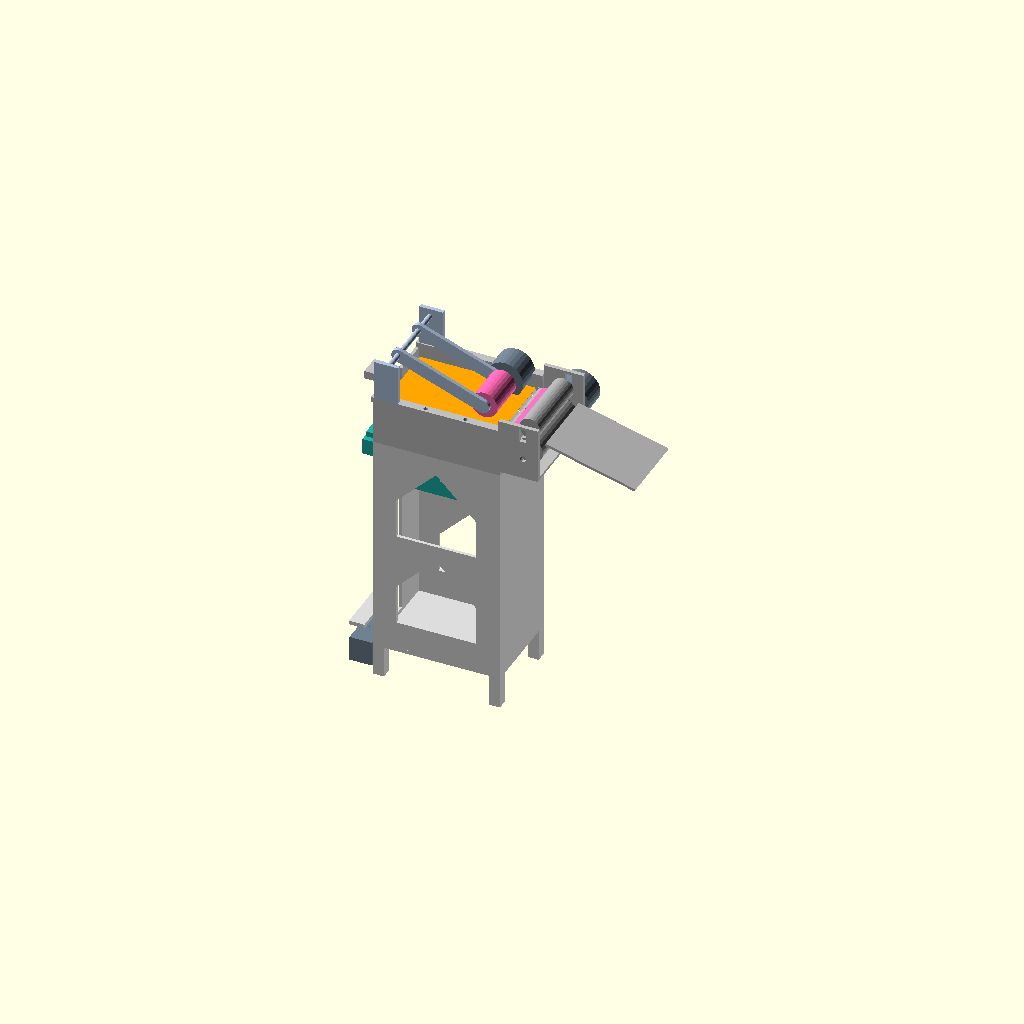
Cell 1 — every parameter at its default value.
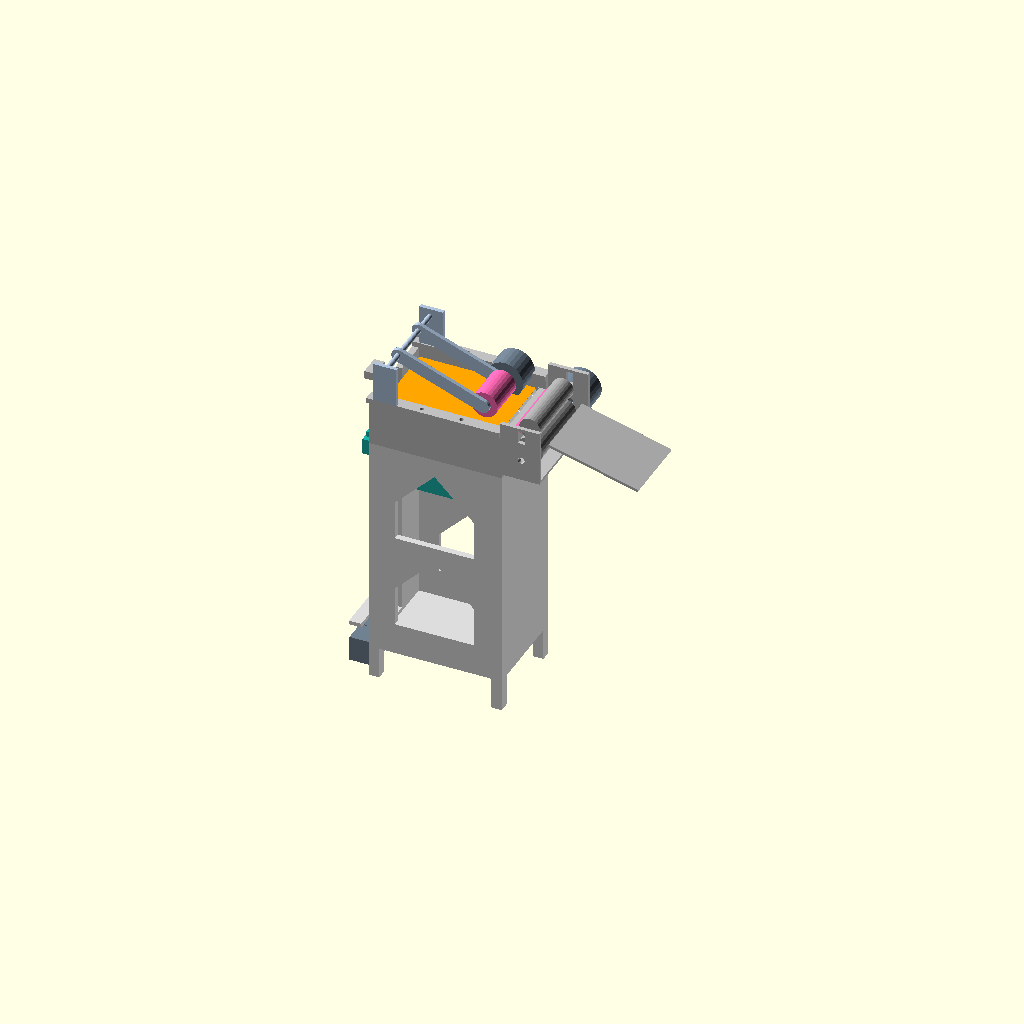
Cell 2 — W set to 4.8, the other parameters unchanged.
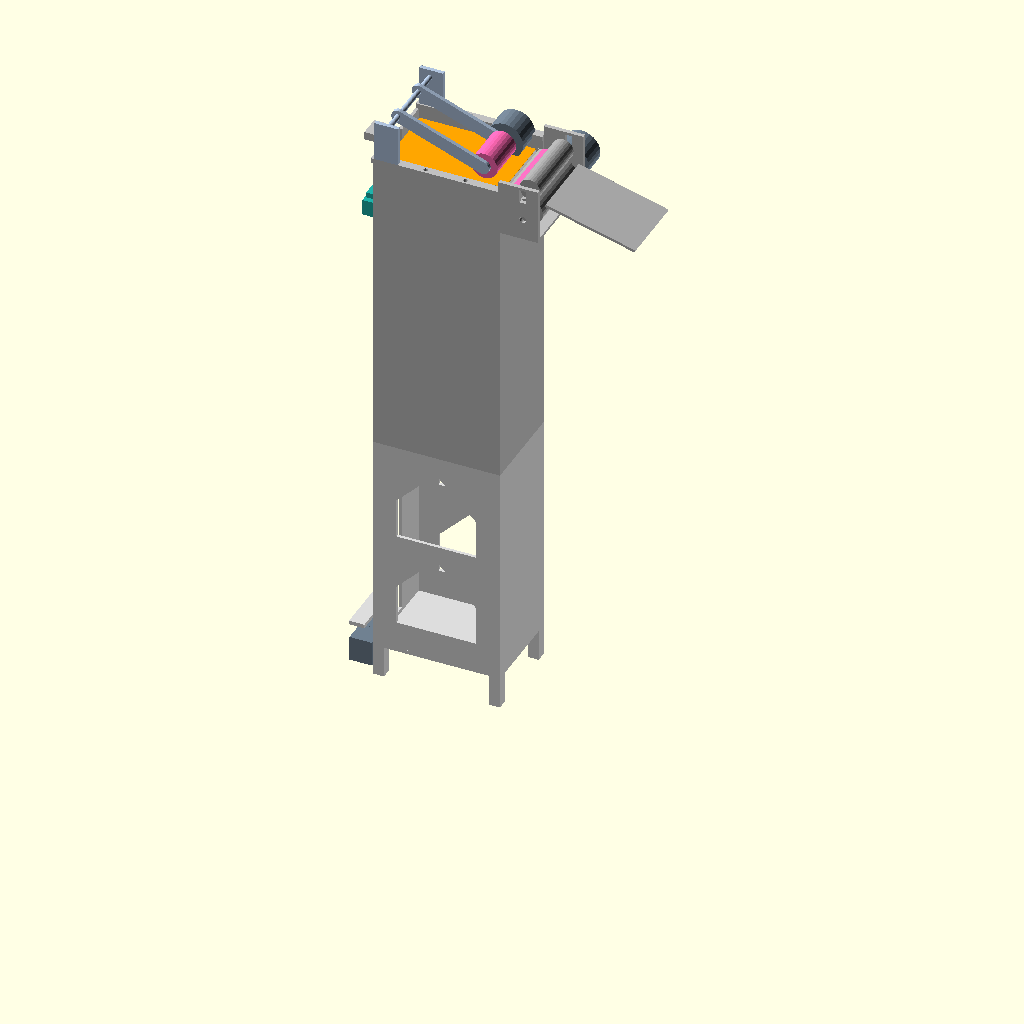
Cell 3 — PICK set to 400, the other parameters unchanged.
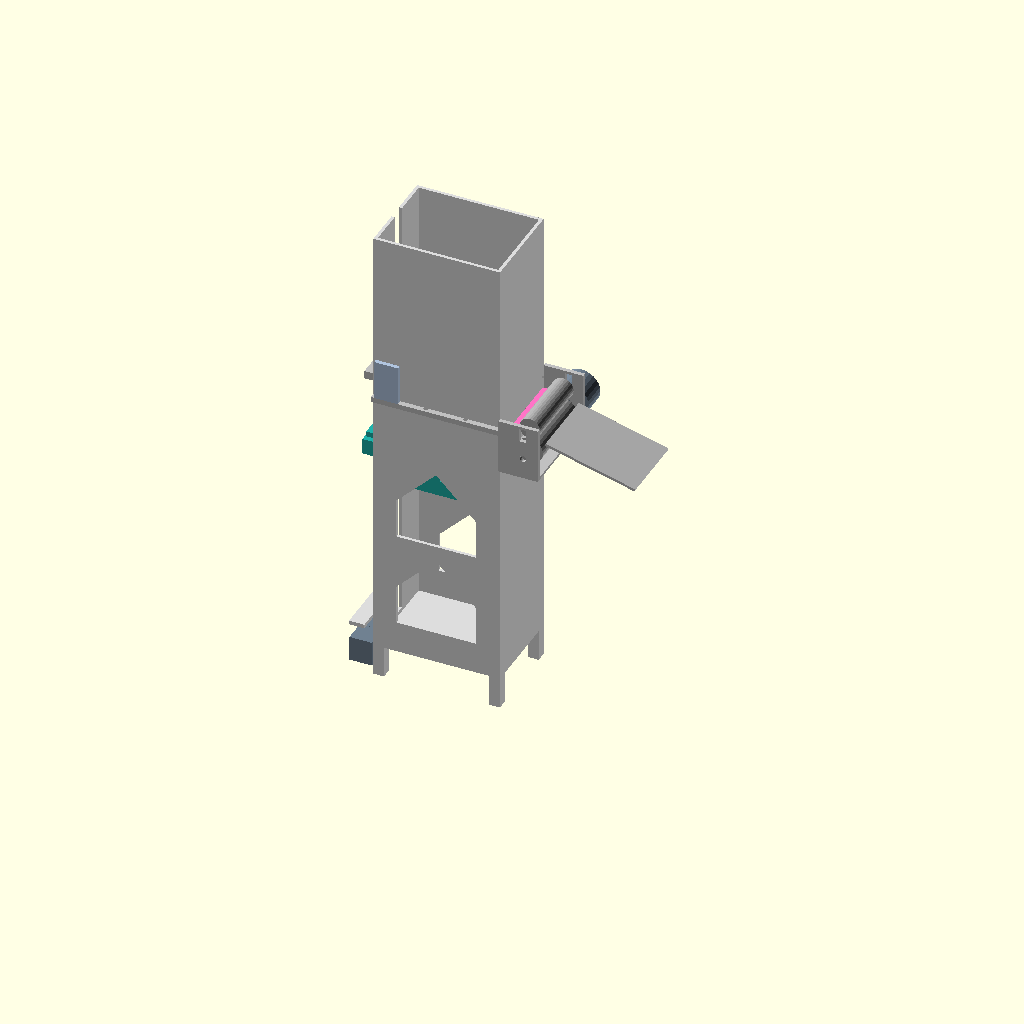
Cell 4: the same model with SPLIT = 340.
All cells are drawn from one camera (rotation 55°, 0°, 25°, orthographic, colour scheme Cornfield), so only the parameter changes between them.
OpenSCAD source file docs/build/elevator/elevator_concept.scad:
// SortBuddy elevator feeder: concept model (real dimensions, simplified parts).
// Cards stand FACE DOWN in a box; a lead screw raises the floor so the top card
// always sits at PICK. A pick head (A: soft roller, B: suction swing arm) moves
// the top card's front edge over the separation ramp into the shared exit
// rollers, which pull it out. The head mounts on two rails on top of the box
// and is swappable.
//   openscad -D 'PART="all"' ...   PART: all | section | <part name> (for export)
//   HEAD = "roller" | "suction"
PART = "all";
HEAD = "roller";
CARDS = 150;                  // cards loaded in the picture (max ~580: floor skirts reach the base)
$fn = 28;

CARD = [88, 63, 0.31];        // card: length (direction of travel), width, thickness
IX = 91; IY = 66;             // box inside: card + 1.5 mm each side
W = 2.4;                      // wall
PICK = 200;                   // top surface of the top card (fixed)
SPLIT = 170;                  // the box prints in two parts: 0..SPLIT, SPLIT..top
TOP = PICK + 6;               // top of the box walls
LS = [-14, IY / 2];           // lead screw axis (outside the back wall)
PLAT_T = 4;                   // lift floor thickness
plat_z = PICK - CARDS * CARD[2] - PLAT_T;   // underside of the lift floor
NIP_X = 112; NIP_Z = PICK + 1.5;            // exit roller nip
RAMP_X0 = IX + W;                           // separation ramp starts at the front wall

// ---------------------------------------------------------------- box (lower + upper)
module box_shell(z0, z1, front_top) {
    difference() {
        translate([-W, -W, z0]) cube([IX + 2 * W, IY + 2 * W, z1 - z0]);
        translate([0, 0, z0 - 1]) cube([IX, IY, z1 - z0 + 2]);
        // lift slot in the back wall
        translate([-W - 1, IY / 2 - 6, max(z0, 6) ]) cube([W + 2, 12, z1 - max(z0, 6) + 1]);
        // front wall stops below the pick line: the top card leaves over it
        if (front_top < z1) translate([IX - 1, -1, front_top]) cube([W + 2, IY + 2, z1]);
        // windows in the side walls to see the stack (lower part only)
        // peaked tops (45 degrees): nothing flat to sag when printed upright
        if (z0 == 0) for (y = [-W - 1, IY - 1]) for (zz = [24, 96]) translate([15, y, zz]) rotate([90, 0, 0]) mirror([0, 0, 1])
            linear_extrude(W + 2) polygon([[0, 0], [60, 0], [60, 30], [30, 60], [0, 30]]);
    }
}
module box_lower() {
    box_shell(0, SPLIT, 999);
    translate([-W, -W, 0]) cube([IX + 2 * W, IY + 2 * W, 3]);          // base
    for (x = [-W, IX + W - 8], y = [-W, IY + W - 8]) translate([x, y, -24]) cube([8, 8, 24]);   // feet
    // lead-screw base plate with the lift motor under it
    translate([LS[0] - 14, LS[1] - 20, 0]) cube([14 - W, 40, 3]);
}
module box_upper() {
    box_shell(SPLIT, TOP, PICK - 1.0);
    // head rails on top of the side walls (heads screw on here)
    for (y = [-W - 4, IY]) translate([-W, y, TOP]) difference() {
        cube([IX + 2 * W, W + 4, 4]);
        for (x = [10, 40, 70]) translate([x, (W + 4) / 2, -1]) cylinder(d = 3.2, h = 6);
    }
    // top bushing for the lead screw
    translate([LS[0] - 8, LS[1] - 8, TOP - 6]) difference() { cube([8 + 0, 16, 6]); translate([8, 8, -1]) cylinder(d = 8.6, h = 8); }
}
// separation ramp: rubber-faced incline on top of the front wall; the top card
// is driven up it, the cards under it stop against it
module sep_ramp() {
    translate([RAMP_X0, 0, PICK - 1.0]) rotate([90, 0, 0]) translate([0, 0, -IY])
        linear_extrude(IY) polygon([[0, 0], [8, 0], [8, 3.2], [0, 0.6]]);
}
module sep_pad() color("hotpink") translate([RAMP_X0, 0, PICK - 0.4]) rotate([90, 0, 0]) translate([0, 0, -IY])
    linear_extrude(IY) polygon([[0, 0], [8, 2.6], [8, 3.0], [0, 0.4]]);

// ---------------------------------------------------------------- elevator
module lift_floor() {
    translate([0.6, 0.6, plat_z]) cube([IX - 1.2, IY - 1.2, PLAT_T]);
    for (y = [0.6, IY - 3.6]) translate([0.6, y, plat_z - 12]) cube([IX - 1.2, 3, 12]);   // skirts keep it level
    // arm through the back-wall slot to the lead-screw nut block
    translate([LS[0] - 8, IY / 2 - 5, plat_z - 12]) cube([8 + 8, 10, 12 + PLAT_T]);
    translate([LS[0] - 9, LS[1] - 9, plat_z - 12]) difference() { cube([18, 18, 12]); translate([9, 9, -1]) cylinder(d = 8.4, h = 14); }
}
module lead_screw() translate([LS[0], LS[1], 2]) cylinder(d = 8, h = TOP - 2);
module lift_motor() translate([LS[0], LS[1], -21]) { cylinder(d = 28, h = 19); translate([-8.5, -31, 0]) cube([17, 17, 19]); }
module cards() for (i = [0 : 3 : CARDS - 1]) translate([1.5, 1.5, plat_z + PLAT_T + i * CARD[2]]) cube([CARD[0], CARD[1], CARD[2] * 3 - 0.02]);
module top_card() translate([1.5, 1.5, PICK - CARD[2]]) cube(CARD);

// ---------------------------------------------------------------- shared exit rollers
module exit_rollers() {
    translate([NIP_X, 6, NIP_Z - 10]) rotate([-90, 0, 0]) cylinder(d = 20, h = IY - 12);   // driven, rubber
    translate([NIP_X, 6, NIP_Z + 8]) rotate([-90, 0, 0]) cylinder(d = 16, h = IY - 12);    // idler, soft
}
module exit_frame() {
    for (y = [-W - 3, IY + W]) translate([IX + W, y, NIP_Z - 24]) difference() {
        cube([30, 3, 40]);
        translate([NIP_X - IX - W, -1, 14]) rotate([-90, 0, 0]) cylinder(d = 5, h = 5);
        translate([NIP_X - IX - W - 2.5, -1, 28]) cube([5, 5, 10]);                           // idler slot
    }
    translate([IX + W, -W - 3, NIP_Z - 26]) cube([30, IY + 2 * W + 6, 2]);
}
module exit_motor() translate([NIP_X, IY + W + 3, NIP_Z - 10]) rotate([-90, 0, 0]) { cylinder(d = 28, h = 19); }
module exit_chute() translate([IX + W + 30, 6, NIP_Z - 3]) rotate([0, 15, 0]) cube([70, IY - 12, 2]);

// ---------------------------------------------------------------- head A: soft roller on a sprung arm
module head_roller() {
    piv = [8, PICK + 34];
    rc = [72, PICK + 10];                                    // roller centre: roller (d 20) rests on the top card
    for (y = [-W - 4, IY + 1]) translate([0, y, TOP + 4]) cube([18, 3, piv[1] - TOP + 2]);    // pivot posts on the rails
    translate([piv[0], -W - 4, piv[1]]) rotate([-90, 0, 0]) cylinder(d = 4, h = IY + 2 * W + 8);
    // arm (two plates) from pivot to roller
    for (y = [IY / 2 - 18, IY / 2 + 15]) hull() {
        translate([piv[0], y, piv[1]]) rotate([-90, 0, 0]) cylinder(d = 10, h = 3);
        translate([rc[0], y, rc[1]]) rotate([-90, 0, 0]) cylinder(d = 10, h = 3);
    }
}
module head_roller_soft() color("hotpink") translate([72, IY / 2 - 15, PICK + 10]) rotate([-90, 0, 0]) cylinder(d = 20, h = 30);
module head_roller_motor() translate([72, IY / 2 + 18, PICK + 10]) rotate([-90, 0, 0]) cylinder(d = 28, h = 19);
// microswitch on the outside of the pivot post; the arm's tail presses it when
// the stack has lifted the roller to the pick height, which stops the lift
module head_switch() translate([2, IY + 4, PICK + 22]) cube([12, 6, 7]);

// ---------------------------------------------------------------- head B: suction cup on a servo swing arm
module head_suction() {
    piv = [44, PICK + 40];
    for (y = [-W - 4, IY + 1]) translate([30, y, TOP + 4]) cube([24, 3, piv[1] - TOP + 4]);
    translate([piv[0] - 11, IY / 2 - 6, piv[1] - 6]) cube([23, 12, 22]);                      // servo body
    hull() {                                                                                   // arm down to the cup
        translate([piv[0], IY / 2 - 2, piv[1]]) rotate([-90, 0, 0]) cylinder(d = 8, h = 4);
        translate([80, IY / 2 - 2, PICK + 10]) rotate([-90, 0, 0]) cylinder(d = 8, h = 4);
    }
    translate([80, IY / 2, PICK + 2]) cylinder(d = 4, h = 8);
}
module head_cup() color("hotpink") translate([80, IY / 2, PICK]) cylinder(d1 = 14, d2 = 6, h = 4);
module head_pump() { translate([20, IY + W + 6, TOP - 40]) cube([30, 22, 24]); translate([56, IY + W + 6, TOP - 34]) cube([18, 16, 18]); }

// ---------------------------------------------------------------- assembly
module scene() {
    color("gainsboro") box_lower();
    color("silver") box_upper();
    color("silver") sep_ramp(); sep_pad();
    color("lightseagreen") lift_floor();
    color("dimgray") lead_screw();
    color("slategray") lift_motor();
    color("white") cards();
    color("orange") top_card();
    color("darkgray") exit_rollers(); color("silver") exit_frame(); color("slategray") exit_motor();
    color("silver") exit_chute();
    if (HEAD == "roller") { color("lightsteelblue") head_roller(); head_roller_soft(); color("slategray") head_roller_motor(); color("gold") head_switch(); }
    if (HEAD == "suction") { color("lightsteelblue") head_suction(); head_cup(); color("slategray") head_pump(); }
}
if (PART == "all") scene();
if (PART == "section") intersection() { scene(); translate([-60, IY / 2 - 0.5, -40]) cube([260, 1, 300]); }
// single parts for export
if (PART == "box_lower") box_lower();
if (PART == "box_upper") box_upper();
if (PART == "sep_ramp") sep_ramp();
if (PART == "sep_pad") sep_pad();
if (PART == "lift_floor") lift_floor();
if (PART == "lead_screw") lead_screw();
if (PART == "lift_motor") lift_motor();
if (PART == "cards") cards();
if (PART == "top_card") top_card();
if (PART == "exit_rollers") exit_rollers();
if (PART == "exit_frame") exit_frame();
if (PART == "exit_motor") exit_motor();
if (PART == "exit_chute") exit_chute();
if (PART == "head_roller") head_roller();
if (PART == "head_roller_soft") head_roller_soft();
if (PART == "head_roller_motor") head_roller_motor();
if (PART == "head_switch") head_switch();
if (PART == "head_suction") head_suction();
if (PART == "head_cup") head_cup();
if (PART == "head_pump") head_pump();
if (PART == "cutaway") difference() { scene(); translate([-80, -40, -60]) cube([320, 40 + IY / 2, 360]); }
Customizer parameters (derived from the source; name, type, default, range or options):
PART: string, default "all"
HEAD: string, default "roller"
CARDS: number, default 150
CARD: vector, default [88, 63, 0.31]
W: number, default 2.4
PICK: number, default 200
SPLIT: number, default 170
PLAT_T: number, default 4
